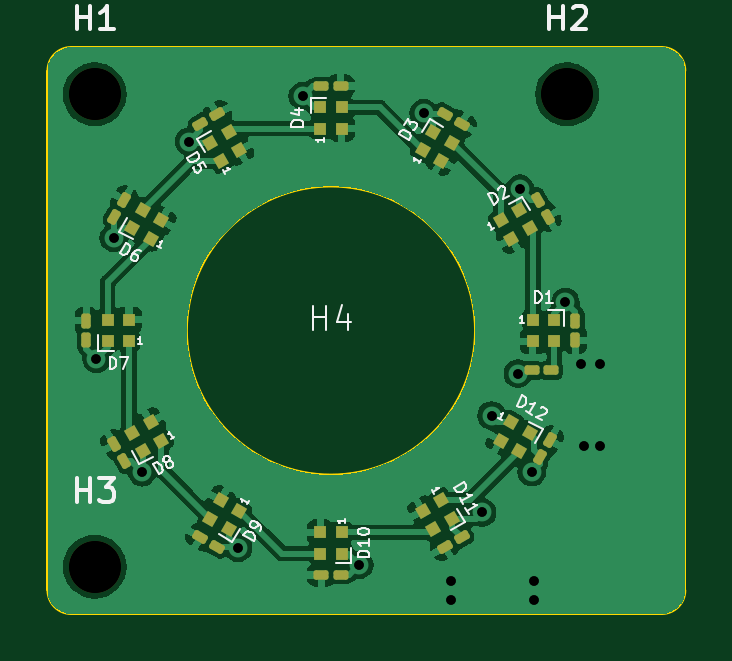
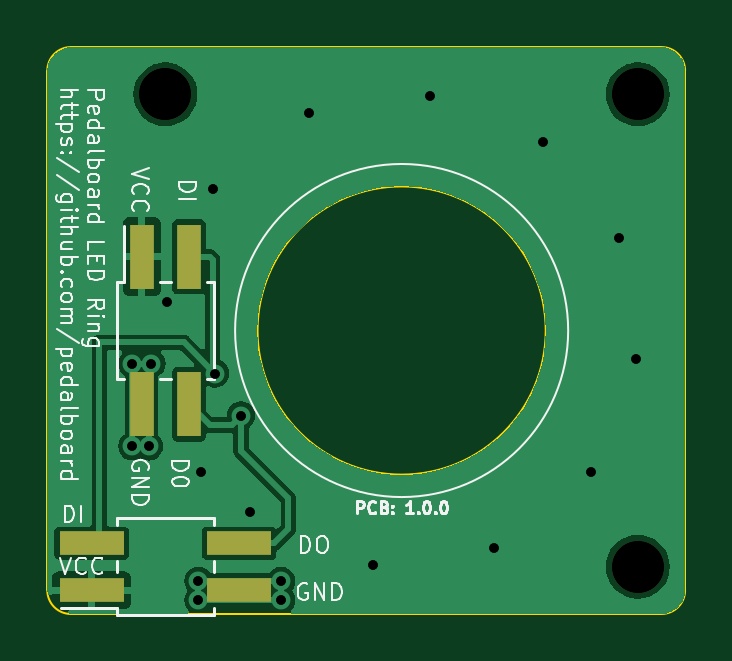
Circuit board: 10 layer files. Board 27.0 x 24.0 mm.
- bottom_copper: pedalboard-led-ring-B_Cu.gbr (31761 bytes)
- bottom_mask: pedalboard-led-ring-B_Mask.gbr (963 bytes)
- bottom_silk: pedalboard-led-ring-B_Silkscreen.gbr (37899 bytes)
- outline: pedalboard-led-ring-Edge_Cuts.gbr (1109 bytes)
- top_copper: pedalboard-led-ring-F_Cu.gbr (73181 bytes)
- top_mask: pedalboard-led-ring-F_Mask.gbr (5296 bytes)
- top_silk: pedalboard-led-ring-F_Silkscreen.gbr (22258 bytes)
- drill: pedalboard-led-ring-NPTH_drill.gbr (703 bytes)
- drill: pedalboard-led-ring-PTH_drill.gbr (1116 bytes)
- drill: pedalboard-led-ring-drill.drl (774 bytes)

=== bottom_copper: pedalboard-led-ring-B_Cu.gbr (31761 bytes, source omitted) ===
=== bottom_mask: pedalboard-led-ring-B_Mask.gbr ===
%TF.GenerationSoftware,KiCad,Pcbnew,7.0.5.1-1-g8f565ef7f0-dirty-deb11*%
%TF.CreationDate,2023-06-03T17:43:20+00:00*%
%TF.ProjectId,pedalboard-led-ring,70656461-6c62-46f6-9172-642d6c65642d,1.0.0*%
%TF.SameCoordinates,Original*%
%TF.FileFunction,Soldermask,Bot*%
%TF.FilePolarity,Negative*%
%FSLAX46Y46*%
G04 Gerber Fmt 4.6, Leading zero omitted, Abs format (unit mm)*
G04 Created by KiCad (PCBNEW 7.0.5.1-1-g8f565ef7f0-dirty-deb11) date 2023-06-03 17:43:20*
%MOMM*%
%LPD*%
G01*
G04 APERTURE LIST*
%ADD10C,2.200000*%
%ADD11R,1.000000X2.750000*%
%ADD12R,2.750000X1.000000*%
G04 APERTURE END LIST*
D10*
%TO.C,H2*%
X90000000Y-50000000D03*
%TD*%
%TO.C,H1*%
X70000000Y-50000000D03*
%TD*%
%TO.C,H3*%
X70000000Y-70000000D03*
%TD*%
D11*
%TO.C,J1*%
X91000000Y-56875000D03*
X91000000Y-63125000D03*
X89000000Y-56875000D03*
X89000000Y-63125000D03*
%TD*%
D12*
%TO.C,J2*%
X93125000Y-71000000D03*
X86875000Y-71000000D03*
X93125000Y-69000000D03*
X86875000Y-69000000D03*
%TD*%
M02*

=== bottom_silk: pedalboard-led-ring-B_Silkscreen.gbr (37899 bytes, source omitted) ===
=== outline: pedalboard-led-ring-Edge_Cuts.gbr ===
%TF.GenerationSoftware,KiCad,Pcbnew,7.0.5.1-1-g8f565ef7f0-dirty-deb11*%
%TF.CreationDate,2023-06-03T17:43:20+00:00*%
%TF.ProjectId,pedalboard-led-ring,70656461-6c62-46f6-9172-642d6c65642d,1.0.0*%
%TF.SameCoordinates,Original*%
%TF.FileFunction,Profile,NP*%
%FSLAX46Y46*%
G04 Gerber Fmt 4.6, Leading zero omitted, Abs format (unit mm)*
G04 Created by KiCad (PCBNEW 7.0.5.1-1-g8f565ef7f0-dirty-deb11) date 2023-06-03 17:43:20*
%MOMM*%
%LPD*%
G01*
G04 APERTURE LIST*
%TA.AperFunction,Profile*%
%ADD10C,0.100000*%
%TD*%
G04 APERTURE END LIST*
D10*
X68000000Y-71000000D02*
G75*
G03*
X69000000Y-72000000I1000000J0D01*
G01*
X86100000Y-60000000D02*
G75*
G03*
X86100000Y-60000000I-6100000J0D01*
G01*
X95000000Y-49000000D02*
X95000000Y-71000000D01*
X68000000Y-71000000D02*
X68000000Y-49000000D01*
X94000000Y-72000000D02*
G75*
G03*
X95000000Y-71000000I0J1000000D01*
G01*
X69000000Y-48000000D02*
X94000000Y-48000000D01*
X94000000Y-72000000D02*
X69000000Y-72000000D01*
X69000000Y-48000000D02*
G75*
G03*
X68000000Y-49000000I0J-1000000D01*
G01*
X95000000Y-49000000D02*
G75*
G03*
X94000000Y-48000000I-1000000J0D01*
G01*
M02*

=== top_copper: pedalboard-led-ring-F_Cu.gbr (73181 bytes, source omitted) ===
=== top_mask: pedalboard-led-ring-F_Mask.gbr ===
%TF.GenerationSoftware,KiCad,Pcbnew,7.0.5.1-1-g8f565ef7f0-dirty-deb11*%
%TF.CreationDate,2023-06-03T17:43:20+00:00*%
%TF.ProjectId,pedalboard-led-ring,70656461-6c62-46f6-9172-642d6c65642d,1.0.0*%
%TF.SameCoordinates,Original*%
%TF.FileFunction,Soldermask,Top*%
%TF.FilePolarity,Negative*%
%FSLAX46Y46*%
G04 Gerber Fmt 4.6, Leading zero omitted, Abs format (unit mm)*
G04 Created by KiCad (PCBNEW 7.0.5.1-1-g8f565ef7f0-dirty-deb11) date 2023-06-03 17:43:20*
%MOMM*%
%LPD*%
G01*
G04 APERTURE LIST*
G04 Aperture macros list*
%AMRoundRect*
0 Rectangle with rounded corners*
0 $1 Rounding radius*
0 $2 $3 $4 $5 $6 $7 $8 $9 X,Y pos of 4 corners*
0 Add a 4 corners polygon primitive as box body*
4,1,4,$2,$3,$4,$5,$6,$7,$8,$9,$2,$3,0*
0 Add four circle primitives for the rounded corners*
1,1,$1+$1,$2,$3*
1,1,$1+$1,$4,$5*
1,1,$1+$1,$6,$7*
1,1,$1+$1,$8,$9*
0 Add four rect primitives between the rounded corners*
20,1,$1+$1,$2,$3,$4,$5,0*
20,1,$1+$1,$4,$5,$6,$7,0*
20,1,$1+$1,$6,$7,$8,$9,0*
20,1,$1+$1,$8,$9,$2,$3,0*%
%AMRotRect*
0 Rectangle, with rotation*
0 The origin of the aperture is its center*
0 $1 length*
0 $2 width*
0 $3 Rotation angle, in degrees counterclockwise*
0 Add horizontal line*
21,1,$1,$2,0,0,$3*%
G04 Aperture macros list end*
%ADD10RoundRect,0.100000X0.195353X-0.138361X-0.022147X0.238361X-0.195353X0.138361X0.022147X-0.238361X0*%
%ADD11RotRect,0.500000X0.500000X300.000000*%
%ADD12R,0.500000X0.500000*%
%ADD13RotRect,0.500000X0.500000X330.000000*%
%ADD14RotRect,0.500000X0.500000X210.000000*%
%ADD15RoundRect,0.100000X0.138361X0.195353X-0.238361X-0.022147X-0.138361X-0.195353X0.238361X0.022147X0*%
%ADD16RotRect,0.500000X0.500000X150.000000*%
%ADD17RoundRect,0.100000X-0.022147X-0.238361X0.195353X0.138361X0.022147X0.238361X-0.195353X-0.138361X0*%
%ADD18C,2.200000*%
%ADD19RoundRect,0.100000X0.238361X-0.022147X-0.138361X0.195353X-0.238361X0.022147X0.138361X-0.195353X0*%
%ADD20RoundRect,0.100000X0.100000X-0.217500X0.100000X0.217500X-0.100000X0.217500X-0.100000X-0.217500X0*%
%ADD21RoundRect,0.100000X0.217500X0.100000X-0.217500X0.100000X-0.217500X-0.100000X0.217500X-0.100000X0*%
%ADD22RoundRect,0.100000X-0.238361X0.022147X0.138361X-0.195353X0.238361X-0.022147X-0.138361X0.195353X0*%
%ADD23RoundRect,0.100000X-0.195353X0.138361X0.022147X-0.238361X0.195353X-0.138361X-0.022147X0.238361X0*%
%ADD24RoundRect,0.100000X-0.138361X-0.195353X0.238361X0.022147X0.138361X0.195353X-0.238361X-0.022147X0*%
%ADD25RotRect,0.500000X0.500000X30.000000*%
%ADD26RoundRect,0.100000X-0.100000X0.217500X-0.100000X-0.217500X0.100000X-0.217500X0.100000X0.217500X0*%
%ADD27RotRect,0.500000X0.500000X120.000000*%
%ADD28RotRect,0.500000X0.500000X240.000000*%
%ADD29RotRect,0.500000X0.500000X60.000000*%
%ADD30RoundRect,0.100000X-0.217500X-0.100000X0.217500X-0.100000X0.217500X0.100000X-0.217500X0.100000X0*%
G04 APERTURE END LIST*
D10*
%TO.C,C8*%
X71240387Y-65527905D03*
X70832887Y-64822095D03*
%TD*%
D11*
%TO.C,D11*%
X84664711Y-67179518D03*
X83885289Y-67629518D03*
X84335289Y-68408940D03*
X85114711Y-67958940D03*
%TD*%
D12*
%TO.C,D1*%
X88550000Y-59550000D03*
X88550000Y-60450000D03*
X89450000Y-60450000D03*
X89450000Y-59550000D03*
%TD*%
%TO.C,D4*%
X79550000Y-51450000D03*
X80450000Y-51450000D03*
X80450000Y-50550000D03*
X79550000Y-50550000D03*
%TD*%
D13*
%TO.C,D12*%
X87629518Y-63885289D03*
X87179518Y-64664711D03*
X87958940Y-65114711D03*
X88408940Y-64335289D03*
%TD*%
D14*
%TO.C,D8*%
X72820482Y-64664711D03*
X72370482Y-63885289D03*
X71591060Y-64335289D03*
X72041060Y-65114711D03*
%TD*%
D12*
%TO.C,D10*%
X80450000Y-68550000D03*
X79550000Y-68550000D03*
X79550000Y-69450000D03*
X80450000Y-69450000D03*
%TD*%
D15*
%TO.C,C11*%
X85527905Y-68759613D03*
X84822095Y-69167113D03*
%TD*%
D12*
%TO.C,D7*%
X71450000Y-60450000D03*
X71450000Y-59550000D03*
X70550000Y-59550000D03*
X70550000Y-60450000D03*
%TD*%
D16*
%TO.C,D6*%
X72370482Y-56114711D03*
X72820482Y-55335289D03*
X72041060Y-54885289D03*
X71591060Y-55664711D03*
%TD*%
D17*
%TO.C,C12*%
X88866250Y-65352905D03*
X89273750Y-64647095D03*
%TD*%
D18*
%TO.C,H2*%
X90000000Y-50000000D03*
%TD*%
D17*
%TO.C,C6*%
X70832887Y-55177905D03*
X71240387Y-54472095D03*
%TD*%
D18*
%TO.C,H1*%
X70000000Y-50000000D03*
%TD*%
D19*
%TO.C,C9*%
X75177905Y-69167113D03*
X74472095Y-68759613D03*
%TD*%
D20*
%TO.C,C7*%
X69650000Y-60407500D03*
X69650000Y-59592500D03*
%TD*%
D21*
%TO.C,C10*%
X80407500Y-70350000D03*
X79592500Y-70350000D03*
%TD*%
D22*
%TO.C,C3*%
X84822095Y-50832887D03*
X85527905Y-51240387D03*
%TD*%
D23*
%TO.C,C2*%
X88759613Y-54472095D03*
X89167113Y-55177905D03*
%TD*%
D24*
%TO.C,C5*%
X74472095Y-51240387D03*
X75177905Y-50832887D03*
%TD*%
D25*
%TO.C,D2*%
X87179518Y-55335289D03*
X87629518Y-56114711D03*
X88408940Y-55664711D03*
X87958940Y-54885289D03*
%TD*%
D26*
%TO.C,C1*%
X90350000Y-59592500D03*
X90350000Y-60407500D03*
%TD*%
D27*
%TO.C,D5*%
X75335289Y-52820482D03*
X76114711Y-52370482D03*
X75664711Y-51591060D03*
X74885289Y-52041060D03*
%TD*%
D28*
%TO.C,D9*%
X76114711Y-67629518D03*
X75335289Y-67179518D03*
X74885289Y-67958940D03*
X75664711Y-68408940D03*
%TD*%
D29*
%TO.C,D3*%
X83885289Y-52370482D03*
X84664711Y-52820482D03*
X85114711Y-52041060D03*
X84335289Y-51591060D03*
%TD*%
D21*
%TO.C,R1*%
X89317500Y-61680000D03*
X88502500Y-61680000D03*
%TD*%
D18*
%TO.C,H3*%
X70000000Y-70000000D03*
%TD*%
D30*
%TO.C,C4*%
X79592500Y-49650000D03*
X80407500Y-49650000D03*
%TD*%
M02*

=== top_silk: pedalboard-led-ring-F_Silkscreen.gbr (22258 bytes, source omitted) ===
=== drill: pedalboard-led-ring-NPTH_drill.gbr ===
%TF.GenerationSoftware,KiCad,Pcbnew,7.0.5.1-1-g8f565ef7f0-dirty-deb11*%
%TF.CreationDate,2023-06-03T17:43:20+00:00*%
%TF.ProjectId,pedalboard-led-ring,70656461-6c62-46f6-9172-642d6c65642d,1.0.0*%
%TF.SameCoordinates,Original*%
%TF.FileFunction,NonPlated,1,2,NPTH,Drill*%
%TF.FilePolarity,Positive*%
%FSLAX46Y46*%
G04 Gerber Fmt 4.6, Leading zero omitted, Abs format (unit mm)*
G04 Created by KiCad (PCBNEW 7.0.5.1-1-g8f565ef7f0-dirty-deb11) date 2023-06-03 17:43:20*
%MOMM*%
%LPD*%
G01*
G04 APERTURE LIST*
%TA.AperFunction,ComponentDrill*%
%ADD10C,2.200000*%
%TD*%
G04 APERTURE END LIST*
D10*
%TO.C,H1*%
X70000000Y-50000000D03*
%TO.C,H3*%
X70000000Y-70000000D03*
%TO.C,H2*%
X90000000Y-50000000D03*
M02*

=== drill: pedalboard-led-ring-PTH_drill.gbr ===
%TF.GenerationSoftware,KiCad,Pcbnew,7.0.5.1-1-g8f565ef7f0-dirty-deb11*%
%TF.CreationDate,2023-06-03T17:43:20+00:00*%
%TF.ProjectId,pedalboard-led-ring,70656461-6c62-46f6-9172-642d6c65642d,1.0.0*%
%TF.SameCoordinates,Original*%
%TF.FileFunction,Plated,1,2,PTH,Drill*%
%TF.FilePolarity,Positive*%
%FSLAX46Y46*%
G04 Gerber Fmt 4.6, Leading zero omitted, Abs format (unit mm)*
G04 Created by KiCad (PCBNEW 7.0.5.1-1-g8f565ef7f0-dirty-deb11) date 2023-06-03 17:43:20*
%MOMM*%
%LPD*%
G01*
G04 APERTURE LIST*
%TA.AperFunction,ViaDrill*%
%ADD10C,0.400000*%
%TD*%
G04 APERTURE END LIST*
D10*
X70071797Y-61196152D03*
X70803848Y-56071797D03*
X72000000Y-66000000D03*
X74000000Y-52000000D03*
X76071797Y-69196152D03*
X78803848Y-50071797D03*
X81196152Y-69928203D03*
X83928203Y-50803848D03*
X85100000Y-70600000D03*
X85100000Y-71400000D03*
X86400000Y-67700000D03*
X86800000Y-63600000D03*
X87910000Y-61820000D03*
X88000000Y-54000000D03*
X88500000Y-66000000D03*
X88600000Y-70600000D03*
X88600000Y-71400000D03*
X89928203Y-58803848D03*
X90600000Y-61400000D03*
X90700000Y-64900000D03*
X91400000Y-61400000D03*
X91400000Y-64900000D03*
M02*

=== drill: pedalboard-led-ring-drill.drl ===
M48
; DRILL file {KiCad 7.0.5.1-1-g8f565ef7f0-dirty-deb11} date Sat Jun  3 17:43:14 2023
; FORMAT={-:-/ absolute / metric / decimal}
; #@! TF.CreationDate,2023-06-03T17:43:14+00:00
; #@! TF.GenerationSoftware,Kicad,Pcbnew,7.0.5.1-1-g8f565ef7f0-dirty-deb11
; #@! TF.FileFunction,MixedPlating,1,2
FMAT,2
METRIC
; #@! TA.AperFunction,Plated,PTH,ViaDrill
T1C0.400
; #@! TA.AperFunction,NonPlated,NPTH,ComponentDrill
T2C2.200
%
G90
G05
T1
X70.072Y-61.196
X70.804Y-56.072
X72.0Y-66.0
X74.0Y-52.0
X76.072Y-69.196
X78.804Y-50.072
X81.196Y-69.928
X83.928Y-50.804
X85.1Y-70.6
X85.1Y-71.4
X86.4Y-67.7
X86.8Y-63.6
X87.91Y-61.82
X88.0Y-54.0
X88.5Y-66.0
X88.6Y-70.6
X88.6Y-71.4
X89.928Y-58.804
X90.6Y-61.4
X90.7Y-64.9
X91.4Y-61.4
X91.4Y-64.9
T2
X70.0Y-50.0
X70.0Y-70.0
X90.0Y-50.0
T0
M30
